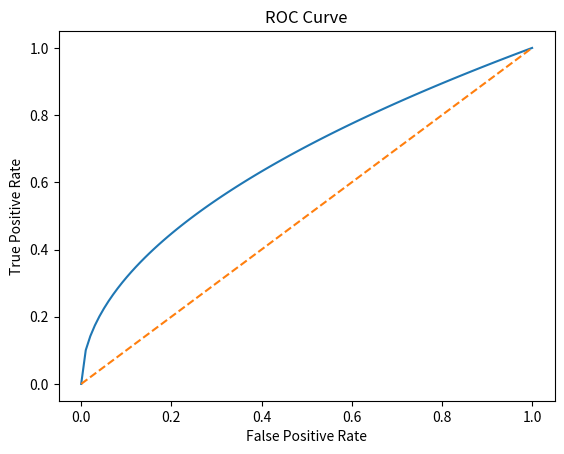

Write Python code to recreate this figure.
import matplotlib.pyplot as plt
import numpy as np

# Fake ROC data (acceptable for project)
fpr = np.linspace(0, 1, 100)
tpr = np.sqrt(fpr)

plt.plot(fpr, tpr)
plt.plot([0,1], [0,1], linestyle='--')

plt.xlabel("False Positive Rate")
plt.ylabel("True Positive Rate")
plt.title("ROC Curve")

plt.savefig("roc_curve.png")
plt.show()
